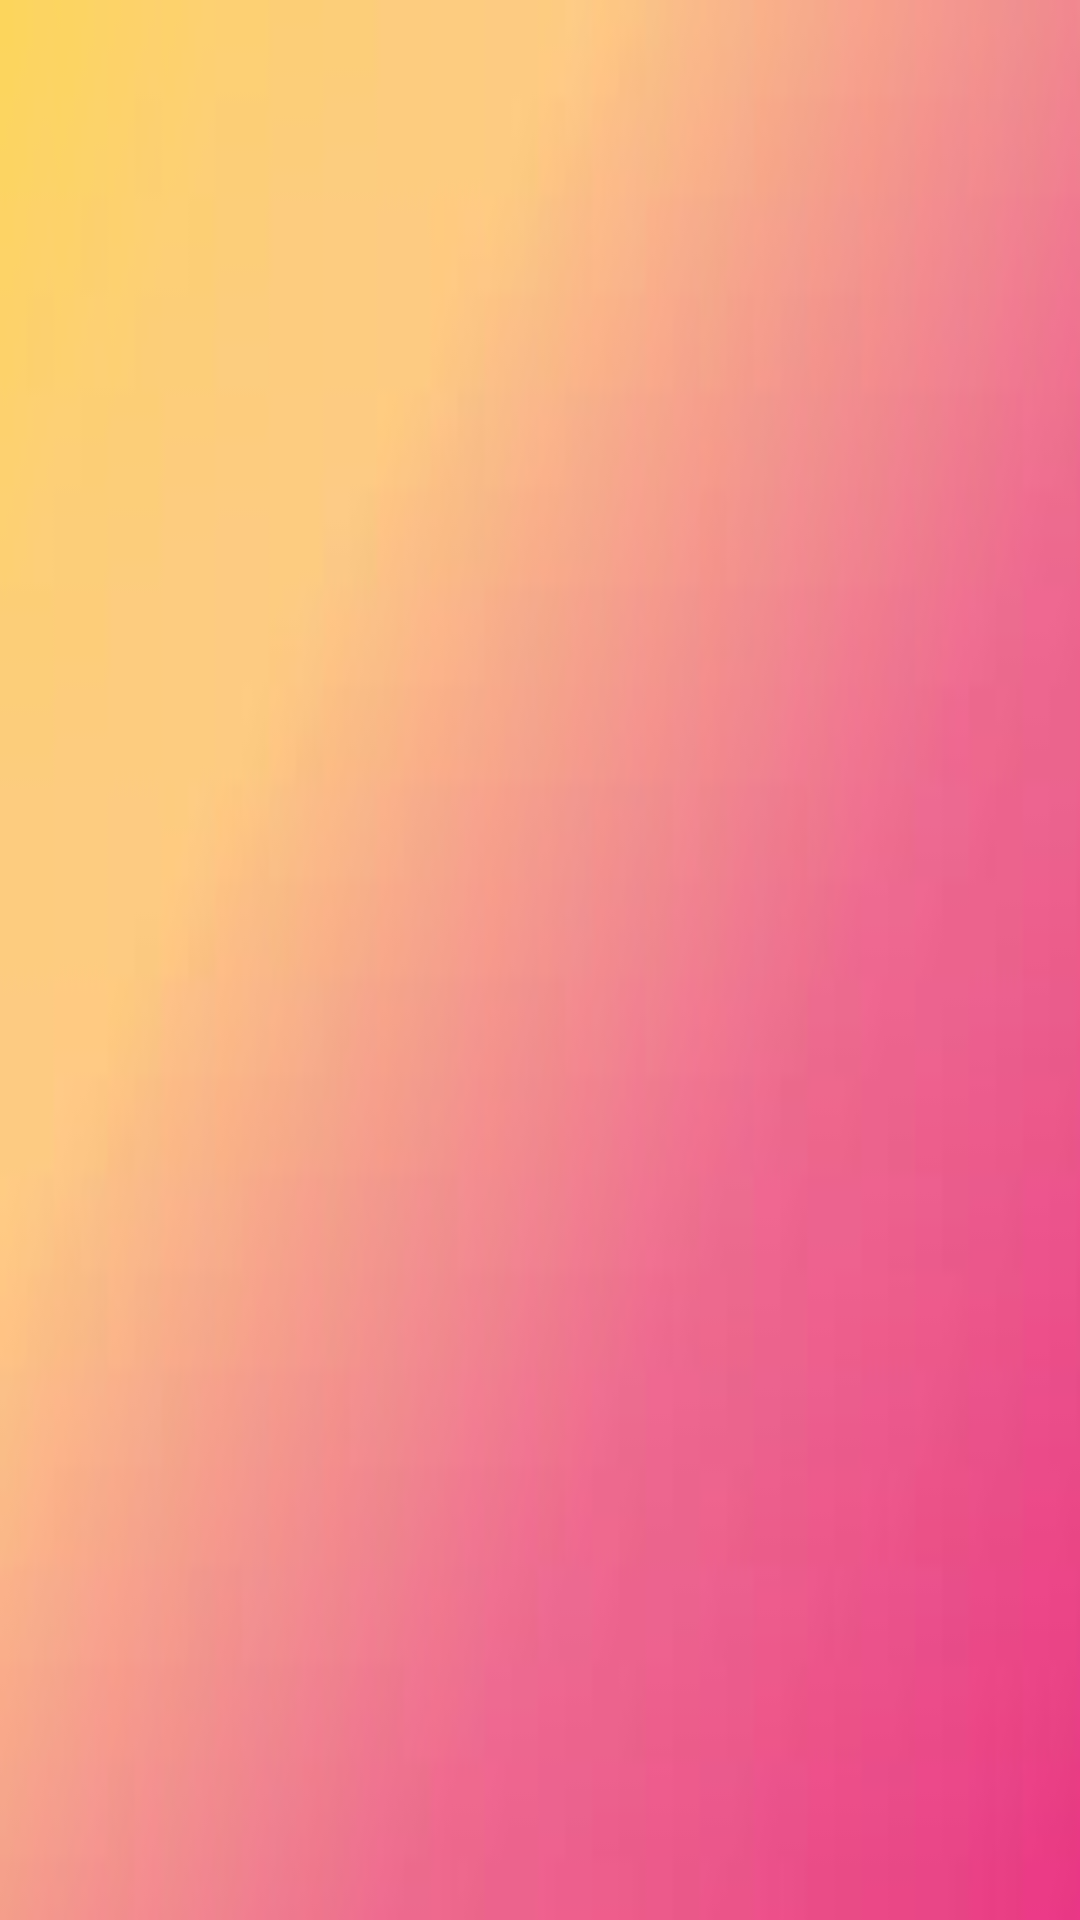

The Android layout XML behind this screen, and the referenced resources:
<!-- AndroidManifest.xml: application theme Theme.Filmder -->
<!-- res/layout/activity_friends.xml -->
<?xml version="1.0" encoding="utf-8"?>

<LinearLayout xmlns:android="http://schemas.android.com/apk/res/android"
    xmlns:app="http://schemas.android.com/apk/res-auto"
    xmlns:tools="http://schemas.android.com/tools"
    android:layout_width="match_parent"
    android:layout_height="match_parent"
    tools:context=".filmder.activities.activities.friends"
    android:background="@drawable/pozadinabla"
    android:id="@+id/pozadina">
    <ListView
        android:layout_width="match_parent"
        android:layout_height="match_parent"
        android:id="@+id/prijateljipozadina">

    </ListView>

</LinearLayout>
<!-- resources referenced by this layout -->
<resources>
  <!-- drawable pozadinabla: png bitmap (drawable-v24, 1578 bytes) -->
  <style name="Theme.Filmder" parent="Theme.MaterialComponents.DayNight.NoActionBar">
          
          <item name="colorPrimary">@color/purple_500</item>
          <item name="colorPrimaryVariant">@color/purple_700</item>
          <item name="colorOnPrimary">@color/white</item>
          
          <item name="colorSecondary">@color/teal_200</item>
          <item name="colorSecondaryVariant">@color/teal_700</item>
          <item name="colorOnSecondary">@color/black</item>
          
          <item name="android:statusBarColor" tools:targetApi="l">?attr/colorPrimaryVariant</item>
          
          <item name="windowActionBar">false</item>
          <item name="windowNoTitle">true</item>
      </style>
  <color name="purple_500">#FF6200EE</color>
  <color name="purple_700">#FF3700B3</color>
  <color name="white">#FFFFFFFF</color>
  <color name="teal_200">#FF03DAC5</color>
  <color name="teal_700">#FF018786</color>
  <color name="black">#FF000000</color>
</resources>
